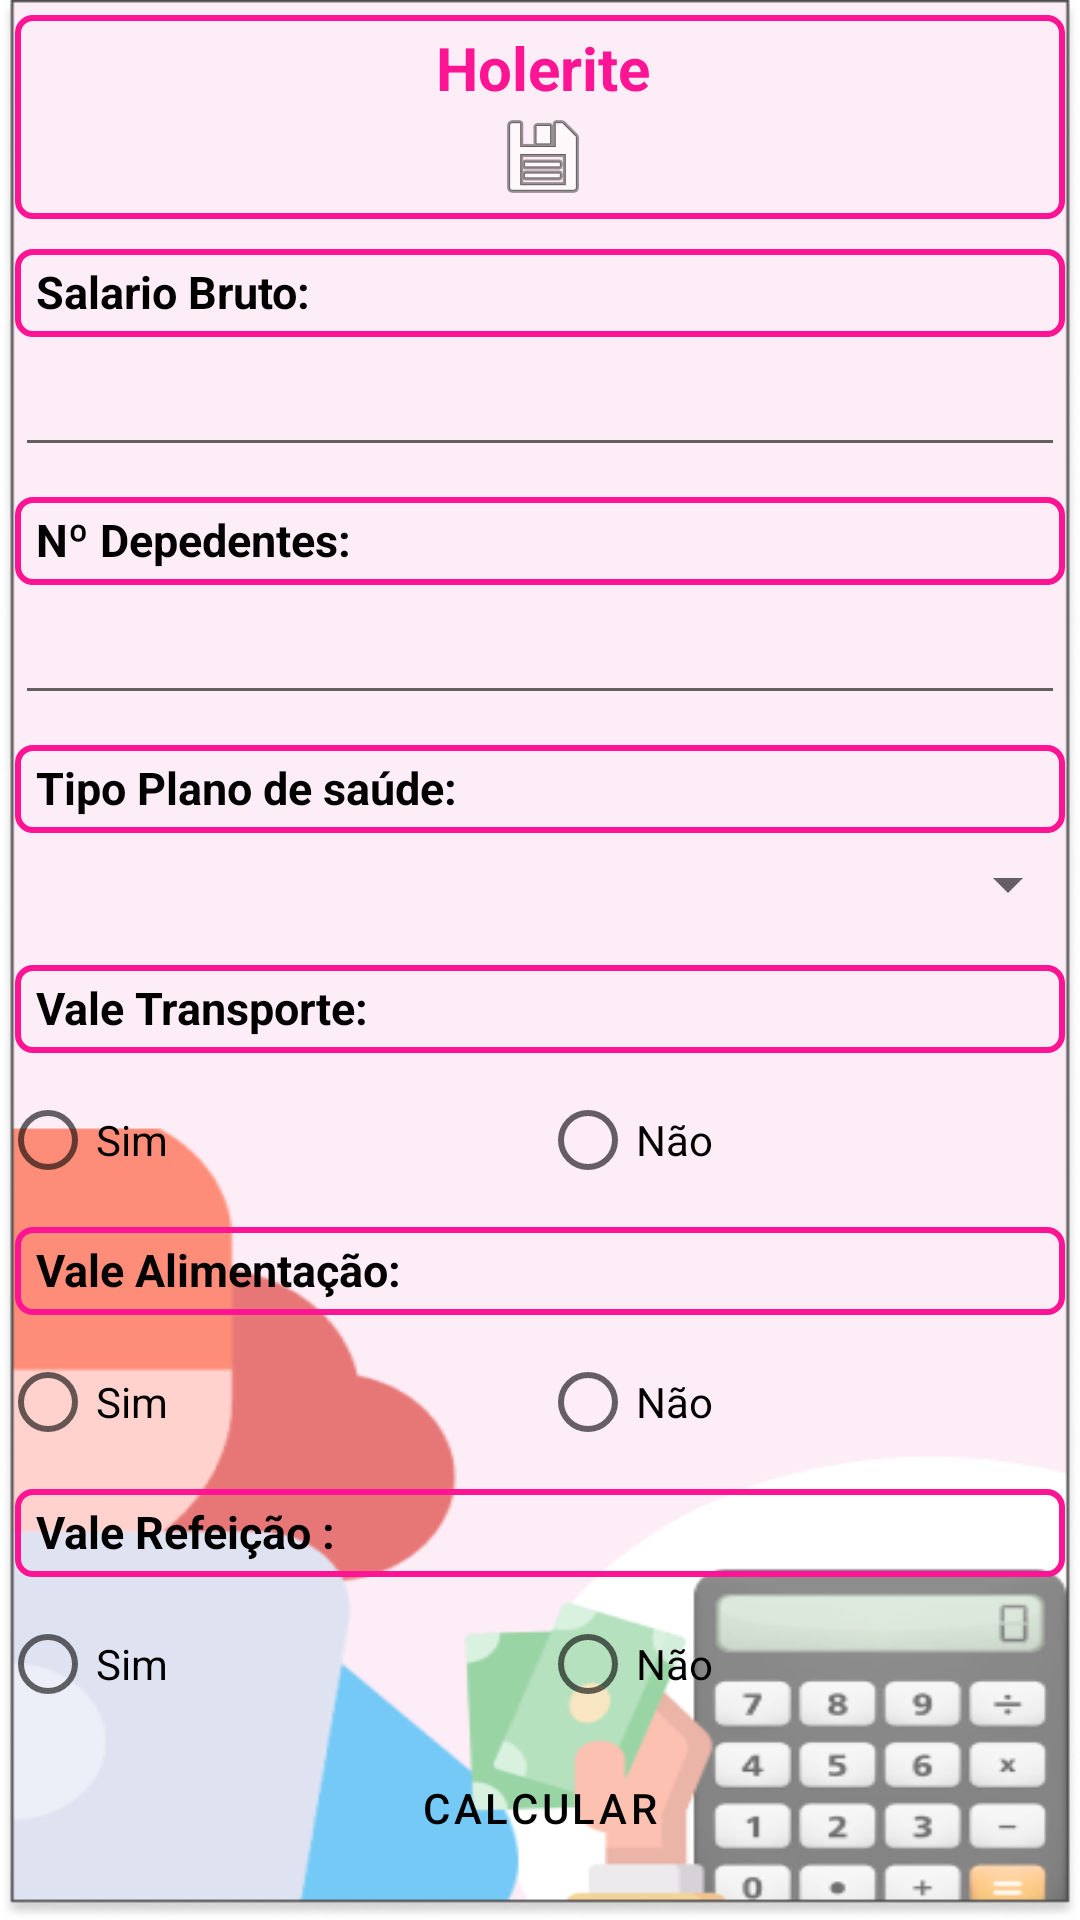

Layout XML and referenced resources for this Android screen:
<!-- AndroidManifest.xml: application theme Theme.RHOLINE -->
<!-- res/layout/activity_main.xml -->
<?xml version="1.0" encoding="utf-8"?>
<ScrollView xmlns:android="http://schemas.android.com/apk/res/android"
    xmlns:app="http://schemas.android.com/apk/res-auto"
    xmlns:tools="http://schemas.android.com/tools"
    android:layout_width="match_parent"
    android:layout_height="wrap_content"
    android:background="@drawable/backg">


    <LinearLayout

        android:layout_width="match_parent"
        android:layout_height="match_parent"
        android:orientation="vertical"
        tools:context=".MainActivity">

        <TextView


            style="@style/estilo_view"
            android:layout_width="match_parent"
            android:layout_height="wrap_content"
            android:layout_margin="5dp"
            android:background="@drawable/border_style"
            android:drawableBottom="@android:drawable/ic_menu_save"
            android:text="@string/cabec"
            android:textAlignment="center"
            android:textColor="@color/rosa"
            android:textSize="20dp"

            />


        <TextView
            style="@style/estilo_view"
            android:background="@drawable/border_style"
            android:text="@string/salarioB"
            android:textColor="@color/black"
            android:textSize="15dp" />

        <EditText
            android:id="@+id/sB"
            style="@style/estilo_rh"
            android:inputType="number"
            android:visibility="visible" />


        <TextView
            style="@style/estilo_view"
            android:background="@drawable/border_style"
            android:text="@string/nDependentes"
            android:textColor="@color/black"
            android:textSize="15dp" />

        <EditText
            android:id="@+id/nDep"
            style="@style/estilo_rh"
            android:inputType="number|textFilter" />


        <TextView
            style="@style/estilo_view"
            android:background="@drawable/border_style"
            android:text="@string/tPlano"
            android:textColor="@color/black"
            android:textSize="15dp" />

        <Spinner
            android:id="@+id/spinnerPsaude"
            android:layout_width="match_parent"
            android:layout_height="wrap_content"
            android:layout_marginBottom="10dp"
            android:spinnerMode="dropdown">

        </Spinner>


        <TextView
            style="@style/estilo_view"
            android:background="@drawable/border_style"
            android:text="@string/vT"
            android:textColor="@color/black"
            android:textSize="15dp" />


        <RadioGroup
            android:id="@+id/bt_radio0"
            android:layout_width="match_parent"
            android:layout_height="wrap_content"
            android:orientation="horizontal">

            <RadioButton
                android:id="@+id/bt_sim0"
                android:layout_width="match_parent"
                android:layout_height="wrap_content"
                android:layout_weight="1"
                android:text="Sim" />

            <RadioButton
                android:id="@+id/bt_nao0"
                android:layout_width="match_parent"
                android:layout_height="wrap_content"
                android:layout_weight="1"

                android:text="Não" />
        </RadioGroup>

        <TextView
            style="@style/estilo_view"
            android:background="@drawable/border_style"
            android:text="@string/vA"
            android:textColor="@color/black"
            android:textSize="15dp" />


        <RadioGroup
            android:id="@+id/bt_radio1"
            android:layout_width="match_parent"
            android:layout_height="wrap_content"
            android:orientation="horizontal">

            <RadioButton
                android:id="@+id/bt_sim1"
                android:layout_width="match_parent"
                android:layout_height="wrap_content"
                android:layout_weight="1"
                android:text="Sim" />


            <RadioButton
                android:id="@+id/bt_nao1"
                android:layout_width="match_parent"
                android:layout_height="wrap_content"
                android:layout_weight="1"
                android:text="Não" />
        </RadioGroup>


        <TextView
            style="@style/estilo_view"
            android:background="@drawable/border_style"
            android:text="@string/vR"
            android:textColor="@color/black"
            android:textSize="15dp" />

        <RadioGroup
            android:id="@+id/bt_radio2"
            android:layout_width="match_parent"
            android:layout_height="wrap_content"
            android:orientation="horizontal">

            <RadioButton
                android:id="@+id/bt_sim2"
                android:layout_width="match_parent"
                android:layout_height="wrap_content"
                android:layout_weight="1"
                android:text="Sim" />

            <RadioButton
                android:id="@+id/bt_nao2"
                android:layout_width="match_parent"
                android:layout_height="wrap_content"
                android:layout_weight="1"
                android:text="Não" />

        </RadioGroup>

        <LinearLayout
            android:layout_width="match_parent"
            android:layout_height="wrap_content"
            android:orientation="horizontal">

            <Button
                android:id="@+id/bt_calcular"
                style="?attr/materialButtonOutlinedStyle"
                android:layout_width="match_parent"
                android:layout_height="wrap_content"
                android:layout_marginLeft="10dp"
                android:layout_marginRight="10dp"
                android:text="@string/calcular"

                android:textColor="@color/black" />
        </LinearLayout>


    </LinearLayout>

</ScrollView>
<!-- resources referenced by this layout -->
<resources>
  <color name="black">#FF000000</color>
  <color name="rosa">#FF1493</color>
  <!-- drawable backg: png bitmap (drawable, 40712 bytes) -->
  <!-- drawable border_style (drawable) -->
  <?xml version="1.0" encoding="utf-8"?>
  <shape xmlns:android="http://schemas.android.com/apk/res/android" android:shape="rectangle">
  <stroke
      android:color="@color/rosa"
      android:width="2dp"/>
      <corners
          android:radius="5dp"
          />
      <padding android:left="5dp"
          android:top="2dp"
          android:right="5dp"
          android:bottom="2dp"
          />
  
  
  
  </shape>
  <string name="cabec">Holerite</string>
  <string name="calcular">Calcular</string>
  <string name="nDependentes">Nº Depedentes:</string>
  <string name="salarioB">Salario Bruto:</string>
  <string name="tPlano"> Tipo Plano de saúde:</string>
  <string name="vA">Vale Alimentação:</string>
  <string name="vR">Vale Refeição :</string>
  <string name="vT">Vale Transporte: </string>
  <style name="estilo_rh" parent="@style/view_rh">
          <item name="android:textSize">12dp</item>
      </style>
  <style name="estilo_view" parent="@style/view_rh">
          <item name="android:textSize">14sp</item>
          <item name="backgroundColor">@color/purple_700</item>
          <item name="android:paddingLeft">7dp</item>
          <item name="android:paddingTop">4dp</item>
          <item name="android:paddingBottom">5dp</item>
          <item name="android:textStyle">bold</item>
  
      </style>
  <style name="Theme.RHOLINE" parent="Theme.MaterialComponents.Light.DarkActionBar">
          
          <item name="colorPrimary">@color/rosa</item>
          <item name="colorPrimaryVariant">@color/purple_700</item>
          <item name="colorOnPrimary">@color/white</item>
          
          <item name="colorSecondary">@color/teal_200</item>
          <item name="colorSecondaryVariant">@color/teal_700</item>
          <item name="colorOnSecondary">@color/black</item>
          
  
          <item name="android:statusBarColor">@color/rosa</item>
          
      </style>
  <style name="view_rh">
  
          <item name="android:layout_width">match_parent</item>
          <item name="android:layout_height">wrap_content</item>
          <item name="android:layout_margin">5dp</item>
  
      </style>
  <color name="purple_700">#FF3700B3</color>
  <color name="white">#FFFFFFFF</color>
  <color name="teal_200">#FF03DAC5</color>
  <color name="teal_700">#FF018786</color>
</resources>
